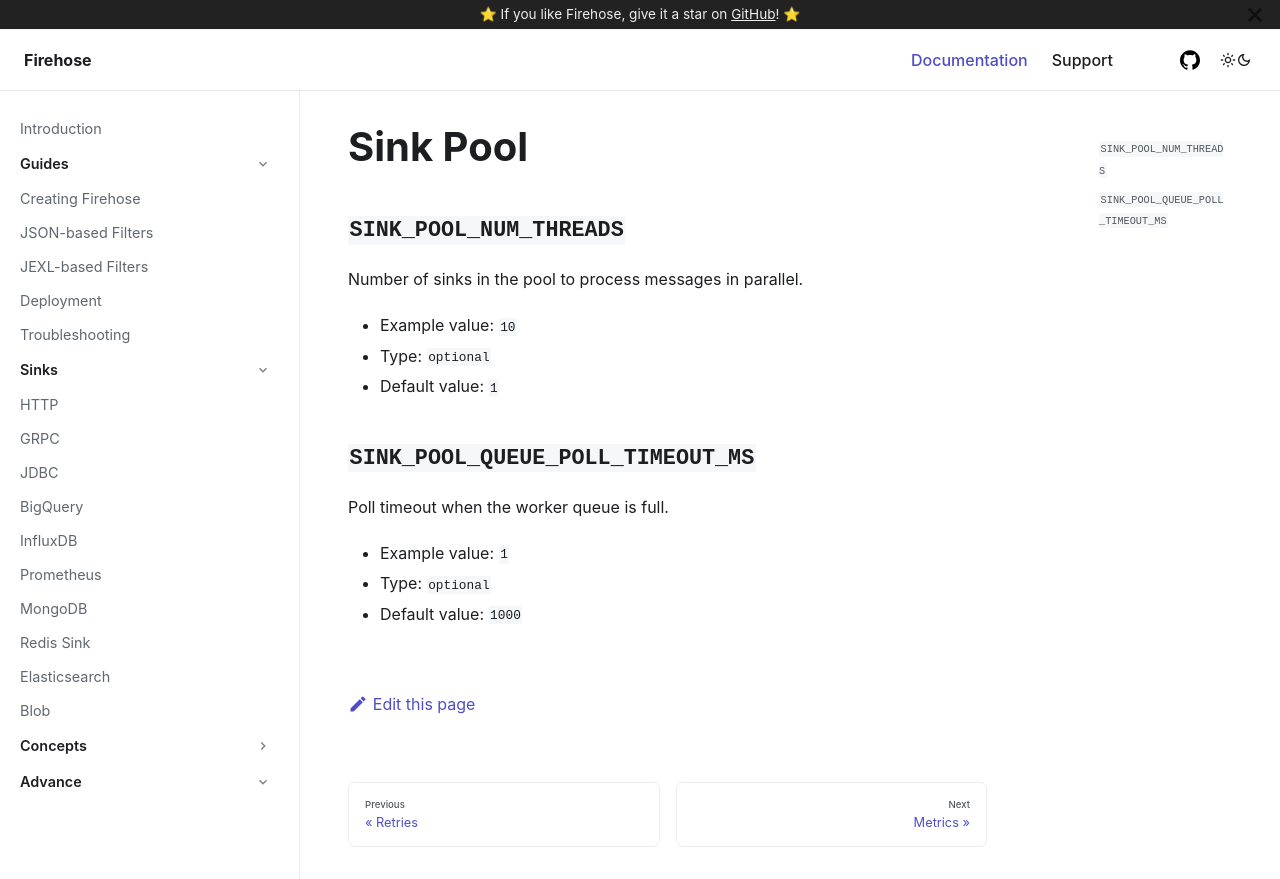

repository: raystack/firehose · page: advance/sink-pool/index.html · generator: docusaurus

# Sink Pool

## `SINK_POOL_NUM_THREADS`

Number of sinks in the pool to process messages in parallel.

* Example value: `10`
* Type: `optional`
* Default value: `1`

## `SINK_POOL_QUEUE_POLL_TIMEOUT_MS`

Poll timeout when the worker queue is full.

* Example value: `1`
* Type: `optional`
* Default value: `1000`
